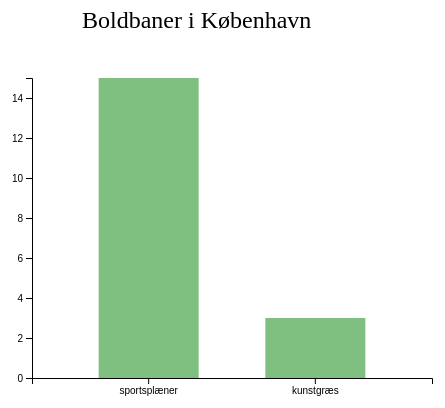
D3 v4 page, settled after 360 driven frames (6 s of simulated time); the page loaded 1 data file(s).



    var svg = d3.select("svg"),
        margin = 200,
        width = svg.attr("width") - margin,
        height = svg.attr("height") - margin;

    svg.append("text")
       .attr("transform", "translate(100,0)")
       .attr("x", 50)
       .attr("y", 50)
       .attr("font-size", "24px")
       .text("Boldbaner i København")

    var x = d3.scaleBand().range([0, width]).padding(0.4),
        y = d3.scaleLinear().range([height, 0]);

    var g = svg.append("g")
            .attr("transform", "translate(" + 100 + "," + 100 + ")");

    d3.json("boldbaner.json", function(error, data) {
        if (error) {
            throw error;
        }

        x.domain(data.map(function(d) { return d.type; }));
        y.domain([0, d3.max(data, function(d) { return d.antal; })]);

        g.append("g")
         .attr("transform", "translate(0," + height + ")")
         .call(d3.axisBottom(x))
         .append("text")
         .attr("y", height - 250)
         .attr("x", width - 100)
         .attr("text-anchor", "end")
         .attr("stroke", "black")

        g.append("g")
         .call(d3.axisLeft(y).tickFormat(function(d){
             return "" + d;
         }).ticks(10))
         .append("text")
         .attr("transform", "rotate(-90)")
         .attr("y", 6)
         .attr("dy", "-5.1em")
         .attr("text-anchor", "end")
         .attr("stroke", "black")

        g.selectAll(".bar")
         .data(data)
         .enter().append("rect")
         .attr("class", "bar")
         .attr("x", function(d) { return x(d.type); })
         .attr("y", function(d) { return y(d.antal); })
         .attr("width", x.bandwidth())
         .transition()
         .ease(d3.easeLinear)
         .duration(900)
         .delay(function (d, i) {
             return i * 50;
         })
         .attr("height", function(d) { return height - y(d.antal); });
    });
    
    function onMouseOut(d, i) {
     
        
 

        
    }



### data: boldbaner.json
[
 {
  "type": "sportsplæner",
  "antal": 15
 },
 {
  "type": "kunstgræs",
  "antal": 3
 }
]